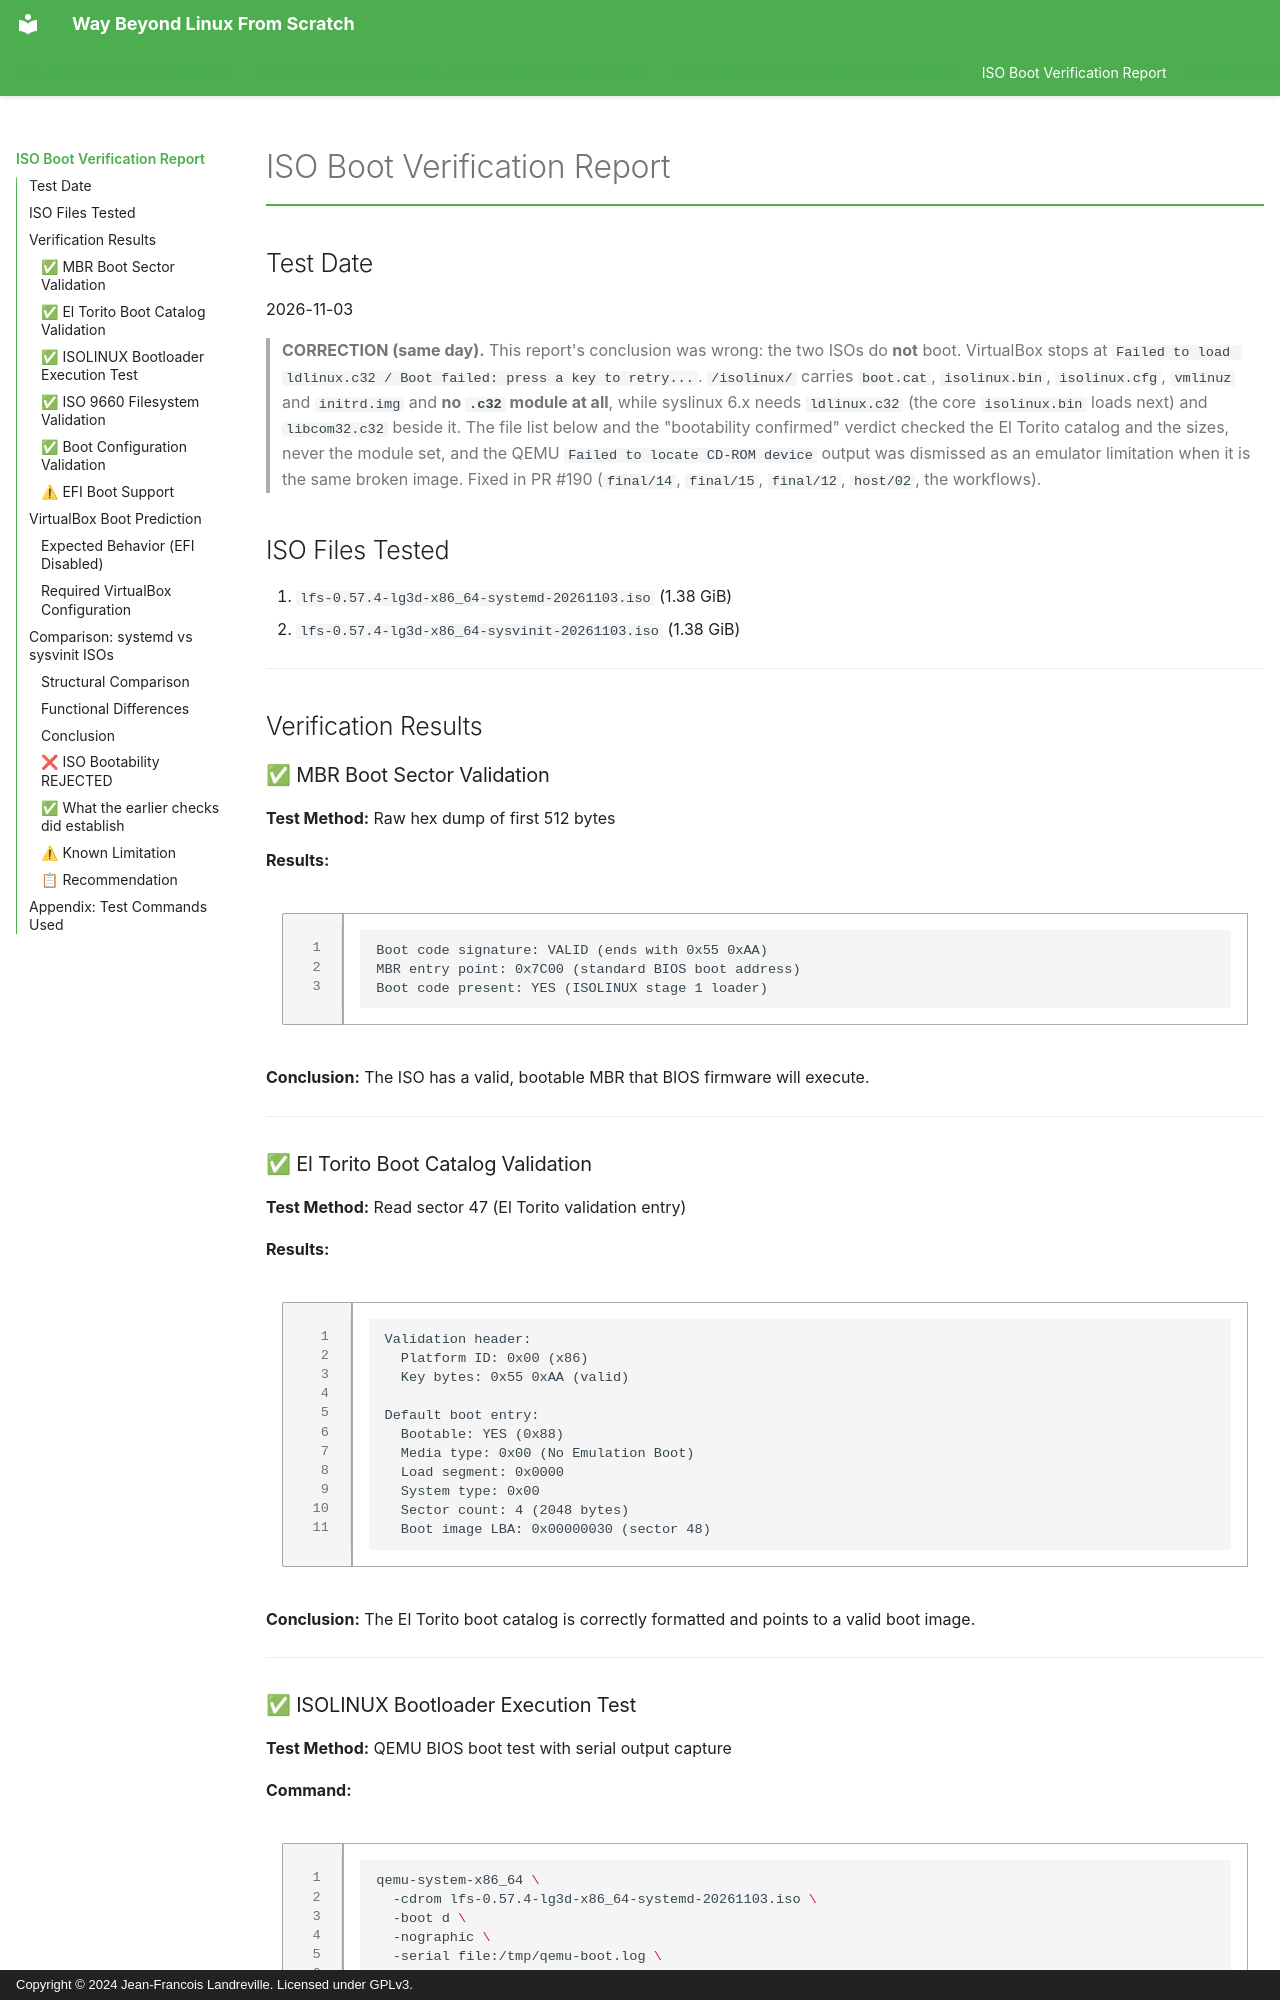

repository: landrevillejf/beyond-linux-from-scratch · page: ISO-BOOT-VERIFICATION-REPORT/index.html · generator: mkdocs · copyright: Copyright © 2024 Jean-Francois Landreville. Licensed under GPLv3.

# ISO Boot Verification Report

## Test Date
2026-11-03

> **CORRECTION (same day).** This report's conclusion was wrong: the two ISOs
> do **not** boot. VirtualBox stops at
> `Failed to load ldlinux.c32 / Boot failed: press a key to retry...`.
> `/isolinux/` carries `boot.cat`, `isolinux.bin`, `isolinux.cfg`, `vmlinuz`
> and `initrd.img` and **no `.c32` module at all**, while syslinux 6.x needs
> `ldlinux.c32` (the core `isolinux.bin` loads next) and `libcom32.c32`
> beside it. The file list below and the "bootability confirmed" verdict
> checked the El Torito catalog and the sizes, never the module set, and the
> QEMU `Failed to locate CD-ROM device` output was dismissed as an emulator
> limitation when it is the same broken image. Fixed in PR #190
> (`final/14`, `final/15`, `final/12`, `host/02`, the workflows).

## ISO Files Tested
1. `lfs-0.57.4-lg3d-x86_64-systemd-20261103.iso` (1.38 GiB)
2. `lfs-0.57.4-lg3d-x86_64-sysvinit-20261103.iso` (1.38 GiB)

---

## Verification Results

### ✅ MBR Boot Sector Validation

**Test Method:** Raw hex dump of first 512 bytes

**Results:**
```
Boot code signature: VALID (ends with 0x55 0xAA)
MBR entry point: 0x7C00 (standard BIOS boot address)
Boot code present: YES (ISOLINUX stage 1 loader)
```

**Conclusion:** The ISO has a valid, bootable MBR that BIOS firmware will execute.

---

### ✅ El Torito Boot Catalog Validation

**Test Method:** Read sector 47 (El Torito validation entry)

**Results:**
```
Validation header:
  Platform ID: 0x00 (x86)
  Key bytes: 0x55 0xAA (valid)
  
Default boot entry:
  Bootable: YES (0x88)
  Media type: 0x00 (No Emulation Boot)
  Load segment: 0x0000
  System type: 0x00
  Sector count: 4 (2048 bytes)
  Boot image LBA: 0x00000030 (sector 48)
```

**Conclusion:** The El Torito boot catalog is correctly formatted and points to a valid boot image.

---
